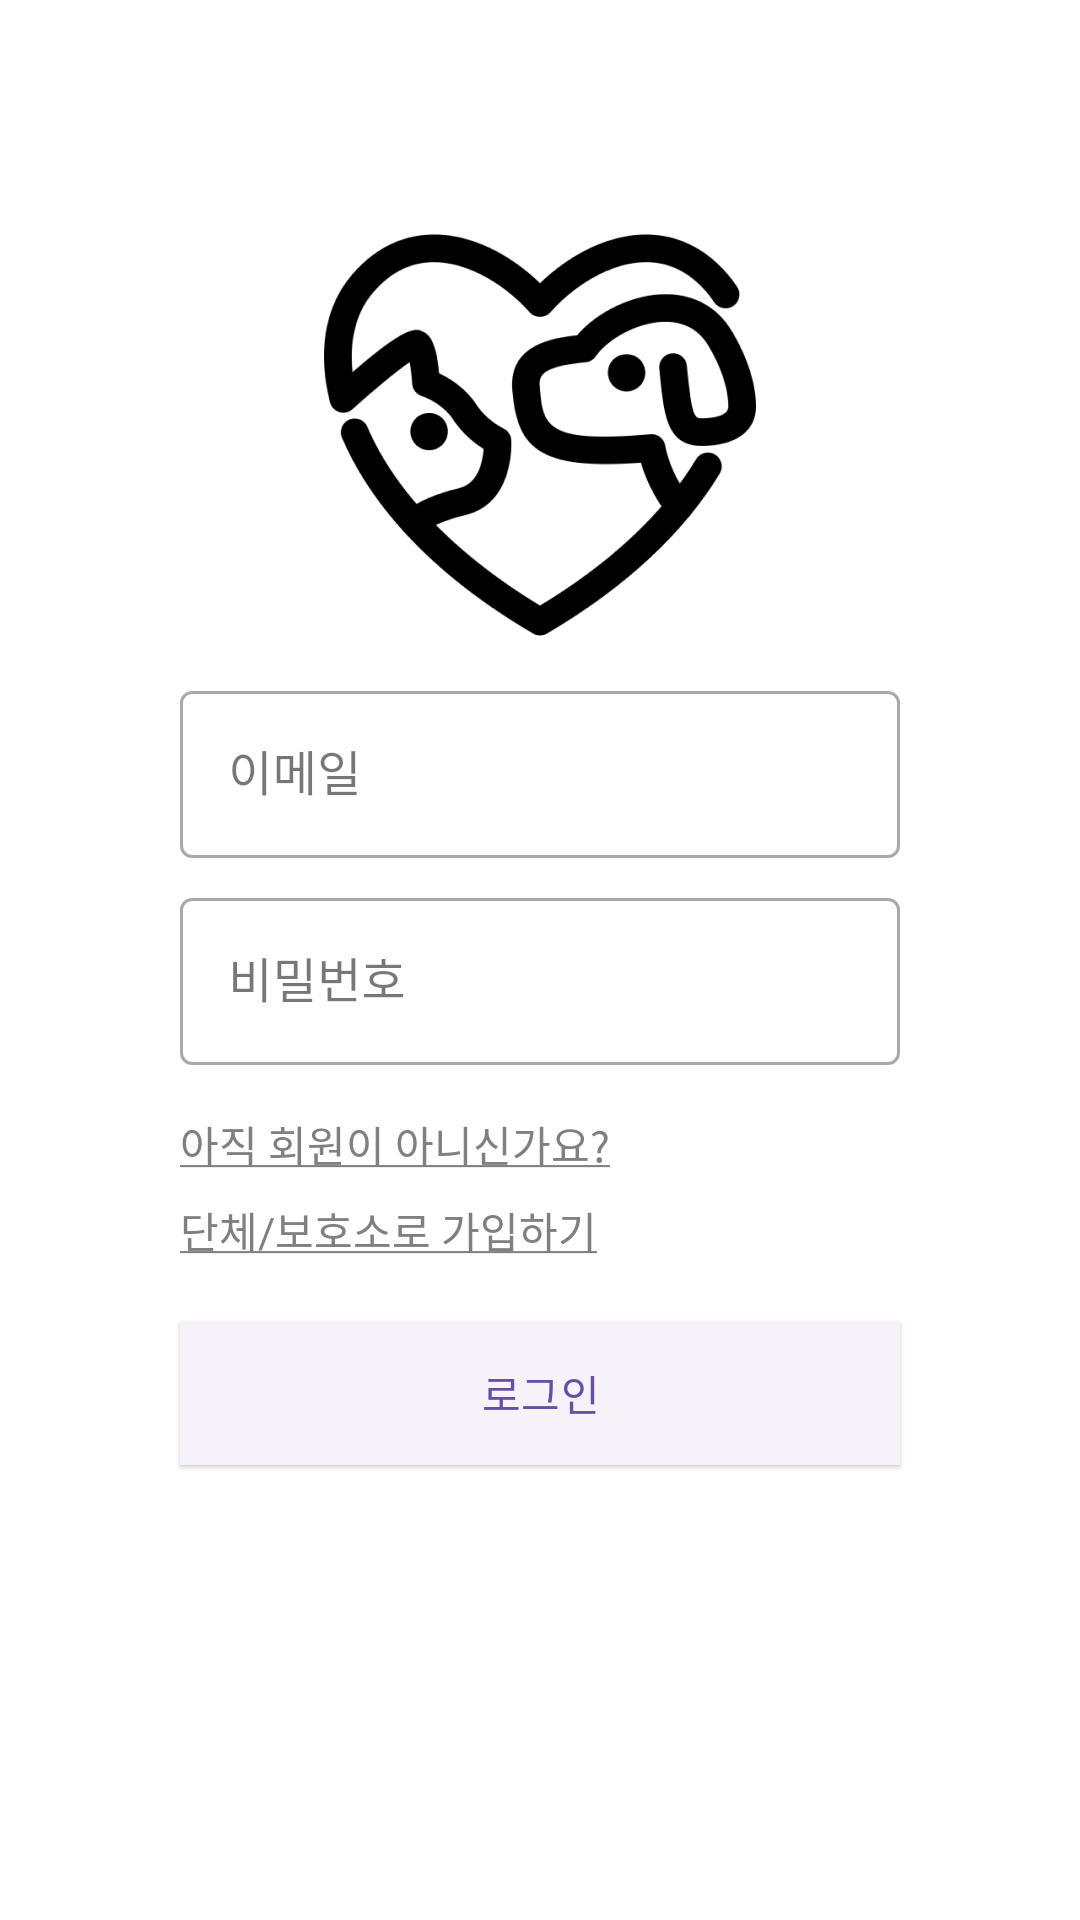

Layout XML and referenced resources for this Android screen:
<!-- AndroidManifest.xml: application theme Theme.ForPets -->
<!-- res/layout/fragment_login.xml -->
<?xml version="1.0" encoding="utf-8"?>
<androidx.constraintlayout.widget.ConstraintLayout xmlns:android="http://schemas.android.com/apk/res/android"
    xmlns:app="http://schemas.android.com/apk/res-auto"
    xmlns:tools="http://schemas.android.com/tools"
    android:layout_width="match_parent"
    android:layout_height="match_parent"
    tools:context=".ui.login.LoginFragment">

    <androidx.appcompat.widget.AppCompatImageView
        android:id="@+id/iv_logo"
        android:layout_width="wrap_content"
        android:layout_height="wrap_content"
        android:layout_marginTop="73dp"
        android:src="@drawable/login_logo"
        app:layout_constraintEnd_toEndOf="parent"
        app:layout_constraintStart_toStartOf="parent"
        app:layout_constraintTop_toTopOf="parent" />

    <com.google.android.material.textfield.TextInputLayout
        android:id="@+id/til_email"
        style="@style/Widget.MaterialComponents.TextInputLayout.OutlinedBox"
        android:layout_width="0dp"
        android:layout_height="wrap_content"
        android:layout_marginHorizontal="60dp"
        android:layout_marginTop="8dp"
        android:hint="@string/all_til_email_hint"
        app:endIconMode="clear_text"
        app:layout_constraintEnd_toEndOf="parent"
        app:layout_constraintStart_toStartOf="parent"
        app:layout_constraintTop_toBottomOf="@id/iv_logo">

        <com.google.android.material.textfield.TextInputEditText
            android:id="@+id/tiet_email"
            android:layout_width="match_parent"
            android:layout_height="wrap_content"
            android:inputType="textEmailAddress" />
    </com.google.android.material.textfield.TextInputLayout>

    <com.google.android.material.textfield.TextInputLayout
        android:id="@+id/til_password"
        style="@style/Widget.MaterialComponents.TextInputLayout.OutlinedBox"
        android:layout_width="0dp"
        android:layout_height="wrap_content"
        android:layout_marginHorizontal="60dp"
        android:layout_marginTop="8dp"
        android:hint="@string/all_til_password_hint"
        app:endIconMode="clear_text"
        app:layout_constraintEnd_toEndOf="parent"
        app:layout_constraintStart_toStartOf="parent"
        app:layout_constraintTop_toBottomOf="@id/til_email">

        <com.google.android.material.textfield.TextInputEditText
            android:id="@+id/tiet_password"
            android:layout_width="match_parent"
            android:layout_height="wrap_content"
            android:inputType="textPassword" />
    </com.google.android.material.textfield.TextInputLayout>

    <com.google.android.material.textview.MaterialTextView
        android:id="@+id/tv_signup"
        style="@style/Pet_TextView_SmallGray"
        android:layout_width="0dp"
        android:layout_height="wrap_content"
        android:layout_marginTop="16dp"
        android:text="@string/login_tv_signup"
        app:layout_constraintEnd_toEndOf="@id/til_password"
        app:layout_constraintStart_toStartOf="@id/til_password"
        app:layout_constraintTop_toBottomOf="@id/til_password" />

    <com.google.android.material.textview.MaterialTextView
        android:id="@+id/tv_signup_organization"
        style="@style/Pet_TextView_SmallGray"
        android:layout_width="0dp"
        android:layout_height="wrap_content"
        android:layout_marginTop="8dp"
        android:text="@string/login_tv_signup_organization"
        app:layout_constraintEnd_toEndOf="@id/tv_signup"
        app:layout_constraintStart_toStartOf="@id/tv_signup"
        app:layout_constraintTop_toBottomOf="@id/tv_signup" />

    <com.google.android.material.button.MaterialButton
        android:id="@+id/btn_login"
        style="@style/Widget.Material3.Button.ElevatedButton"
        android:layout_width="0dp"
        android:layout_height="wrap_content"
        android:layout_marginTop="20dp"
        android:background="@color/black"
        android:text="@string/login_btn_login"
        app:layout_constraintEnd_toEndOf="@id/tv_signup_organization"
        app:layout_constraintStart_toStartOf="@id/tv_signup_organization"
        app:layout_constraintTop_toBottomOf="@id/tv_signup_organization" />

</androidx.constraintlayout.widget.ConstraintLayout>
<!-- resources referenced by this layout -->
<resources>
  <color name="black">#FF000000</color>
  <!-- drawable login_logo: png bitmap (drawable-hdpi, 5663 bytes) -->
  <string name="all_til_email_hint">이메일</string>
  <string name="all_til_password_hint">비밀번호</string>
  <string name="login_btn_login">로그인</string>
  <string name="login_tv_signup"><u>아직 회원이 아니신가요?</u></string>
  <string name="login_tv_signup_organization"><u>단체/보호소로 가입하기</u></string>
  <style name="Pet_TextView_SmallGray" parent="TextAppearance.AppCompat">
          <item name="android:textSize">@dimen/small</item>
          <item name="android:textColor">@color/gray</item>
      </style>
  <style name="Theme.ForPets" parent="Base.Theme.ForPets">
          <item name="android:colorBackground">@color/white</item>
      </style>
  <dimen name="small">14sp</dimen>
  <color name="gray">#808080</color>
  <style name="Base.Theme.ForPets" parent="Theme.Material3.DayNight.NoActionBar">
          
          
      </style>
  <color name="white">#FFFFFFFF</color>
</resources>
